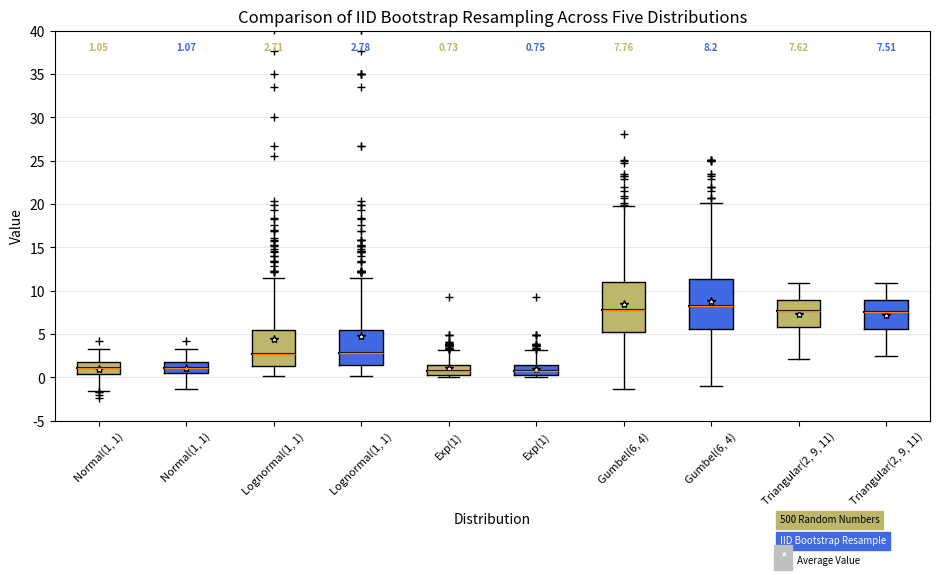

This chart was generated by the following Python code:

import matplotlib.pyplot as plt
import numpy as np
from matplotlib.patches import Polygon

random_dists = ['Normal(1, 1)', 'Lognormal(1, 1)', 'Exp(1)', 'Gumbel(6, 4)',
                'Triangular(2, 9, 11)']
N = 500

norm = np.random.normal(1, 1, N)
logn = np.random.lognormal(1, 1, N)
expo = np.random.exponential(1, N)
gumb = np.random.gumbel(6, 4, N)
tria = np.random.triangular(2, 9, 11, N)

# Generate some random indices that we'll use to resample the original data
# arrays. For code brevity, just use the same random indices for each array
bootstrap_indices = np.random.randint(0, N, N)
data = [
    norm, norm[bootstrap_indices],
    logn, logn[bootstrap_indices],
    expo, expo[bootstrap_indices],
    gumb, gumb[bootstrap_indices],
    tria, tria[bootstrap_indices],
]

fig, ax1 = plt.subplots(figsize=(10, 6))
fig.canvas.manager.set_window_title('A Boxplot Example')
fig.subplots_adjust(left=0.075, right=0.95, top=0.9, bottom=0.25)

bp = ax1.boxplot(data, notch=False, sym='+', vert=True, whis=1.5)
plt.setp(bp['boxes'], color='black')
plt.setp(bp['whiskers'], color='black')
plt.setp(bp['fliers'], color='red', marker='+')

# Add a horizontal grid to the plot, but make it very light in color
# so we can use it for reading data values but not be distracting
ax1.yaxis.grid(True, linestyle='-', which='major', color='lightgrey',
               alpha=0.5)

ax1.set(
    axisbelow=True,  # Hide the grid behind plot objects
    title='Comparison of IID Bootstrap Resampling Across Five Distributions',
    xlabel='Distribution',
    ylabel='Value',
)

# Now fill the boxes with desired colors
box_colors = ['darkkhaki', 'royalblue']
num_boxes = len(data)
medians = np.empty(num_boxes)
for i in range(num_boxes):
    box = bp['boxes'][i]
    box_x = []
    box_y = []
    for j in range(5):
        box_x.append(box.get_xdata()[j])
        box_y.append(box.get_ydata()[j])
    box_coords = np.column_stack([box_x, box_y])
    # Alternate between Dark Khaki and Royal Blue
    ax1.add_patch(Polygon(box_coords, facecolor=box_colors[i % 2]))
    # Now draw the median lines back over what we just filled in
    med = bp['medians'][i]
    median_x = []
    median_y = []
    for j in range(2):
        median_x.append(med.get_xdata()[j])
        median_y.append(med.get_ydata()[j])
        ax1.plot(median_x, median_y, 'k')
    medians[i] = median_y[0]
    # Finally, overplot the sample averages, with horizontal alignment
    # in the center of each box
    ax1.plot(np.average(med.get_xdata()), np.average(data[i]),
             color='w', marker='*', markeredgecolor='k')

# Set the axes ranges and axes labels
ax1.set_xlim(0.5, num_boxes + 0.5)
top = 40
bottom = -5
ax1.set_ylim(bottom, top)
ax1.set_xticklabels(np.repeat(random_dists, 2),
                    rotation=45, fontsize=8)

# Due to the Y-axis scale being different across samples, it can be
# hard to compare differences in medians across the samples. Add upper
# X-axis tick labels with the sample medians to aid in comparison
# (just use two decimal places of precision)
pos = np.arange(num_boxes) + 1
upper_labels = [str(round(s, 2)) for s in medians]
weights = ['bold', 'semibold']
for tick, label in zip(range(num_boxes), ax1.get_xticklabels()):
    k = tick % 2
    ax1.text(pos[tick], .95, upper_labels[tick],
             transform=ax1.get_xaxis_transform(),
             horizontalalignment='center', size='x-small',
             weight=weights[k], color=box_colors[k])

# Finally, add a basic legend
fig.text(0.80, 0.08, f'{N} Random Numbers',
         backgroundcolor=box_colors[0], color='black', weight='roman',
         size='x-small')
fig.text(0.80, 0.045, 'IID Bootstrap Resample',
         backgroundcolor=box_colors[1],
         color='white', weight='roman', size='x-small')
fig.text(0.80, 0.015, '*', color='white', backgroundcolor='silver',
         weight='roman', size='medium')
fig.text(0.815, 0.013, ' Average Value', color='black', weight='roman',
         size='x-small')

plt.show()